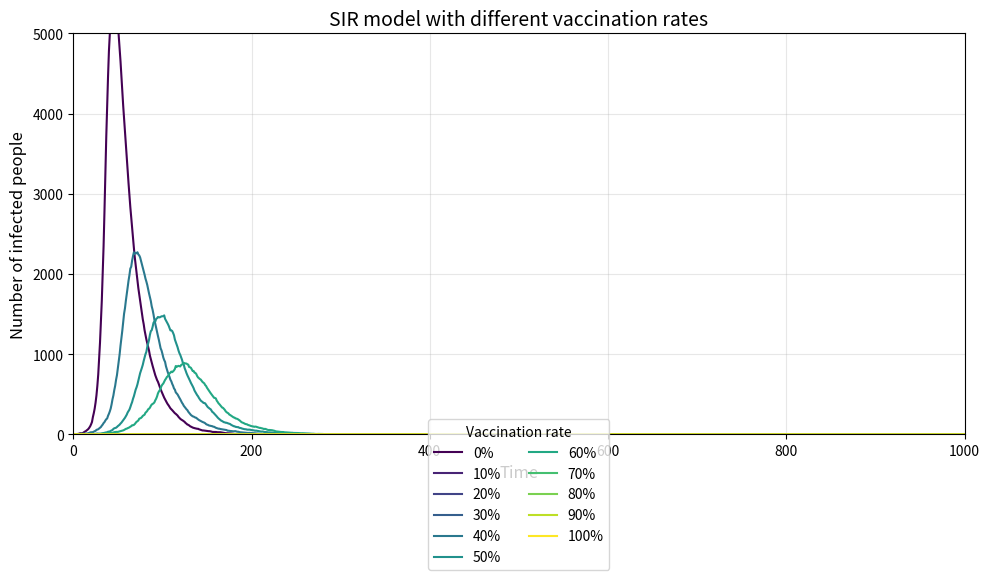

Write Python code to recreate this figure.
import numpy as np
import matplotlib.pyplot as plt
from matplotlib import cm

# Parameters
N = 10000  # Total population
beta = 0.3  # Infection rate
gamma = 0.05  # Recovery rate
days = 1000  # Simulation duration

# Vaccination rates from 0% to 100% in 10% increments
vac = np.linspace(0, 1, 11)

plt.figure(figsize=(10, 6))
colors = cm.viridis(np.linspace(0, 1, len(vac)))

for i, v_rate in enumerate(vac):
    # Initial conditions
    vaccinated = int(N * v_rate)
    S = N - vaccinated - 1  # Susceptible
    I = 1  # Initial infected
    R = vaccinated  # Vaccinated are considered recovered
    
    # Track infections over time
    infections = [I]
    
    for t in range(days):
        # Ensure non-negative values
        S = max(0, S)
        I = max(0, I)
        
        # Calculate new infections
        p_infection = beta * I / N
        if S > 0:
            new_infections = np.random.choice([0, 1], S, p=[1-p_infection, p_infection]).sum()
        else:
            new_infections = 0
        
        # Calculate new recoveries
        if I > 0:
            new_recoveries = np.random.choice([0, 1], I, p=[1-gamma, gamma]).sum()
        else:
            new_recoveries = 0
        
        # Update compartments
        S -= new_infections
        I += new_infections - new_recoveries
        R += new_recoveries
        
        infections.append(I)
    
    # Plot infection curve
    plt.plot(range(days+1), infections, color=colors[i], label=f'{int(v_rate*100)}%')

# Format plot
plt.title('SIR model with different vaccination rates', fontsize=14)
plt.xlabel('Time', fontsize=12)
plt.ylabel('Number of infected people', fontsize=12)
plt.ylim(0, 5000)
plt.xlim(0, 1000)
plt.grid(True, alpha=0.3)
plt.legend(ncol=2, title='Vaccination rate', 
           bbox_to_anchor=(0.5, -0.15), loc='center')
plt.tight_layout()
plt.show()